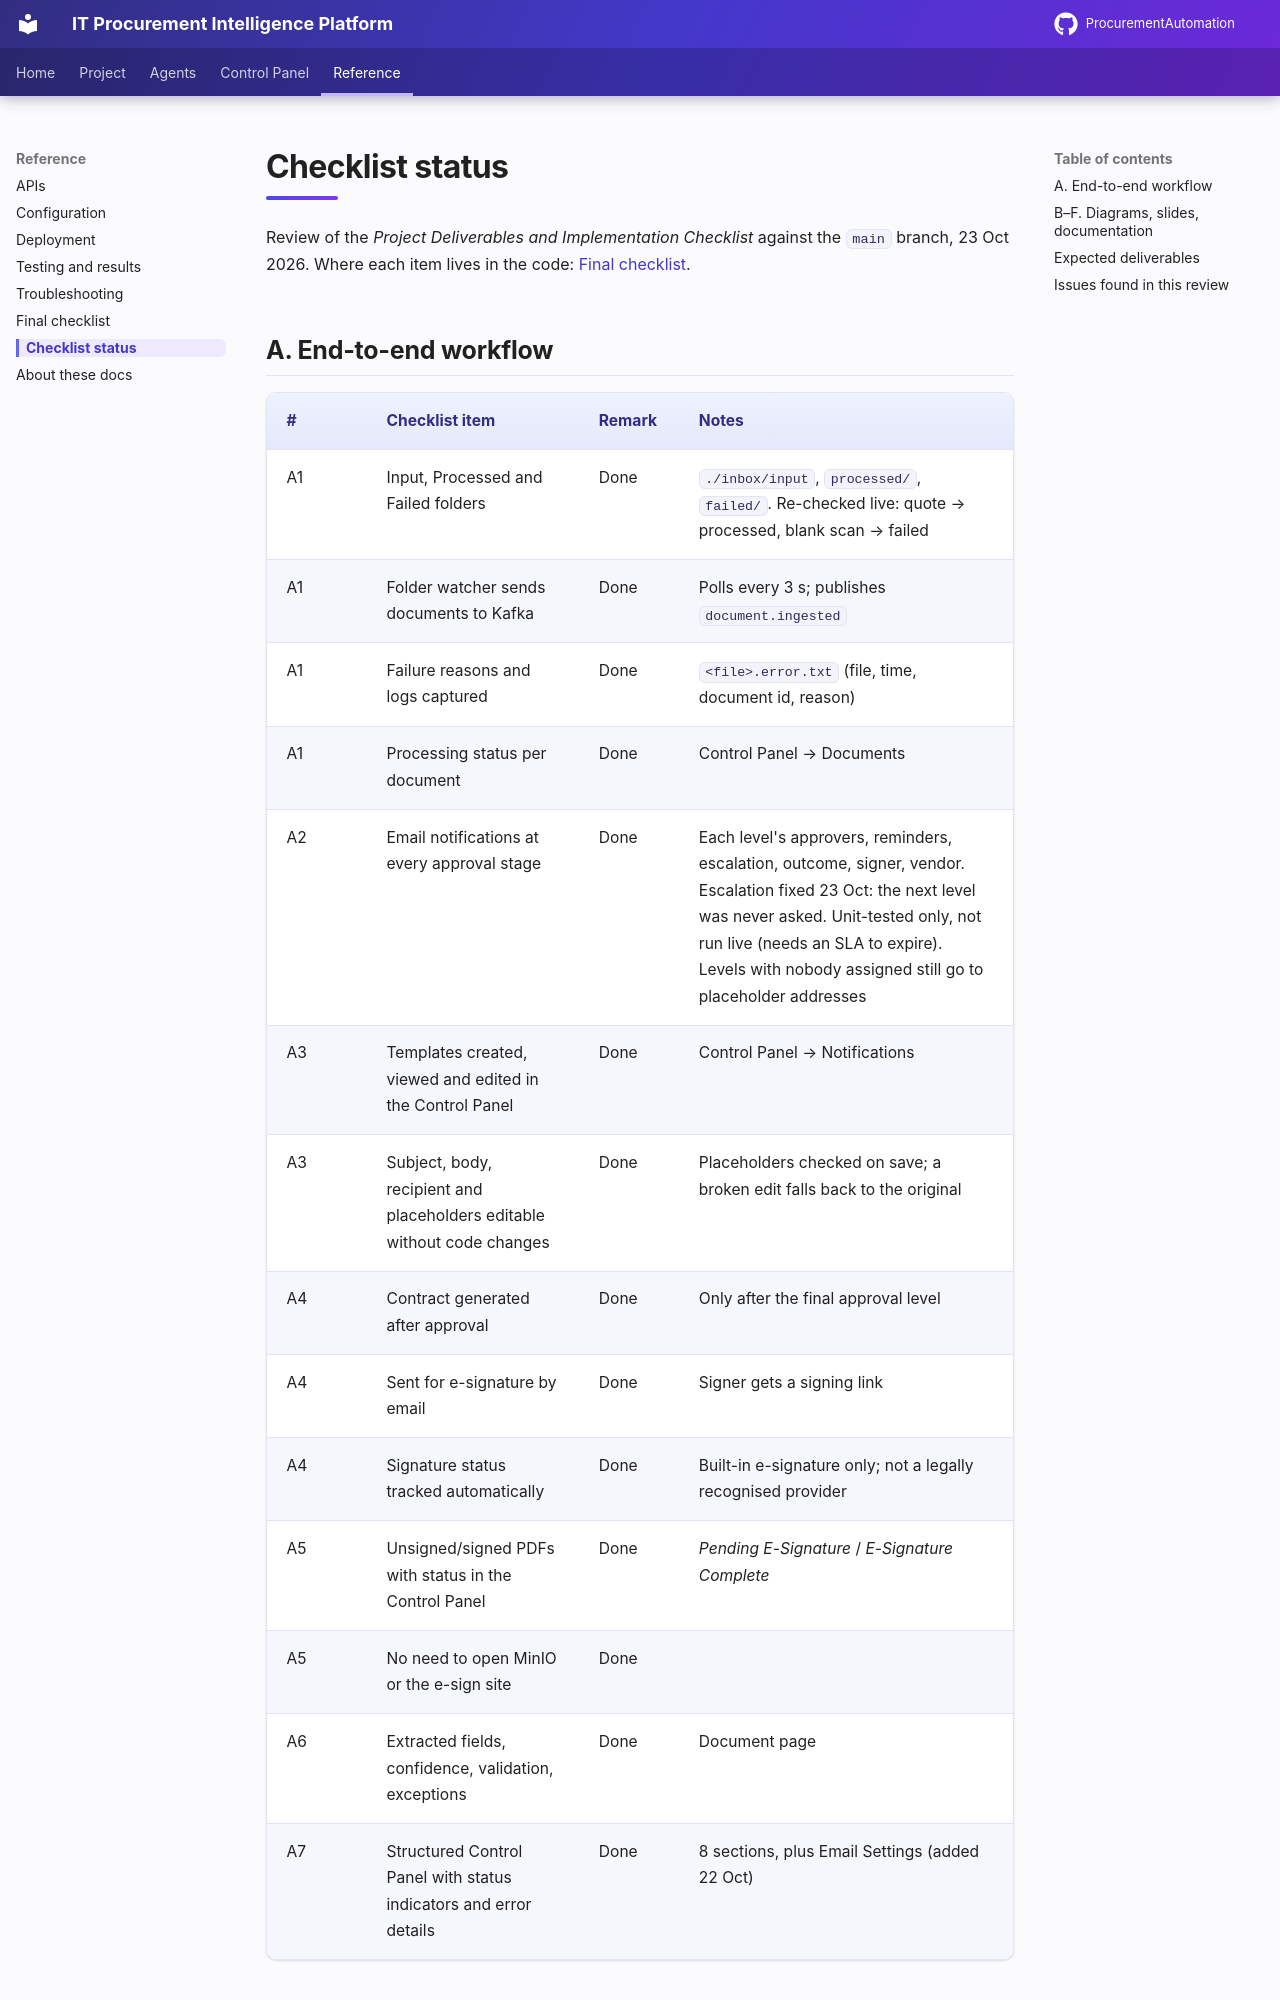

repository: AnoojShete/ProcurementAutomation · page: reference/checklist-status/index.html · generator: mkdocs

# Checklist status

Review of the *Project Deliverables and Implementation Checklist* against the
`main` branch, 23 Oct 2026. Where each item lives in the code:
[Final checklist](checklist.md).

## A. End-to-end workflow

| # | Checklist item | Remark | Notes |
|---|---|---|---|
| A1 | Input, Processed and Failed folders | Done | `./inbox/input`, `processed/`, `failed/`. Re-checked live: quote → processed, blank scan → failed |
| A1 | Folder watcher sends documents to Kafka | Done | Polls every 3 s; publishes `document.ingested` |
| A1 | Failure reasons and logs captured | Done | `<file>.error.txt` (file, time, document id, reason) |
| A1 | Processing status per document | Done | Control Panel → Documents |
| A2 | Email notifications at every approval stage | Done | Each level's approvers, reminders, escalation, outcome, signer, vendor. Escalation fixed 23 Oct: the next level was never asked. Unit-tested only, not run live (needs an SLA to expire). Levels with nobody assigned still go to placeholder addresses |
| A3 | Templates created, viewed and edited in the Control Panel | Done | Control Panel → Notifications |
| A3 | Subject, body, recipient and placeholders editable without code changes | Done | Placeholders checked on save; a broken edit falls back to the original |
| A4 | Contract generated after approval | Done | Only after the final approval level |
| A4 | Sent for e-signature by email | Done | Signer gets a signing link |
| A4 | Signature status tracked automatically | Done | Built-in e-signature only; not a legally recognised provider |
| A5 | Unsigned/signed PDFs with status in the Control Panel | Done | *Pending E-Signature* / *E-Signature Complete* |
| A5 | No need to open MinIO or the e-sign site | Done | |
| A6 | Extracted fields, confidence, validation, exceptions | Done | Document page |
| A7 | Structured Control Panel with status indicators and error details | Done | 8 sections, plus Email Settings (added 22 Oct) |
